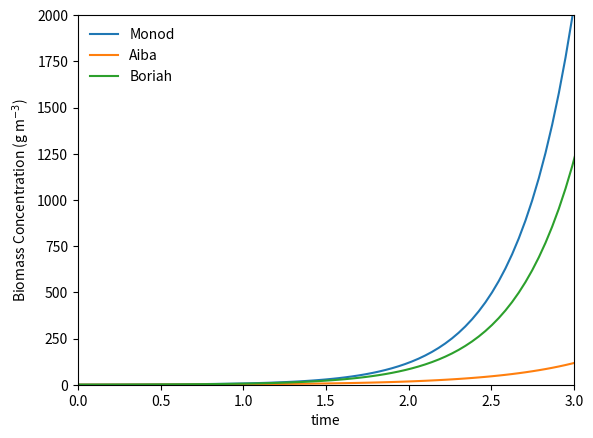

Python code for this plot:
#author: Riley Doyle
#date: 8/10/20
#file: algae_productivity
#status: WORKING

import numpy as np
import matplotlib.pyplot as plt
from scipy.integrate import odeint

#monod model 
umax = 3.2424
Ki = 13.9136 #W/m2 181.02407
I = 100 #W/m2
def kinetics(s,t):
    X = s[0]
    dXdt = ((umax*I)/(I + Ki))*X
    return [dXdt]

X0 = 0.4 #g/m3
s0 = [X0]
t = np.linspace(0,4,100)
n = np.arange(0, 100, 1) 
s1 = odeint(kinetics, s0, t)
X = s1[:,0]
P = (X[n] - X[n-1])/(t[n] - t[n-1])
avg = np.average(P)
print (avg)

#aiba model
K1 = 182.6
K2 = 0.0975 #17969
umax = 0.9923*24
I = 100 #W/m2
def kinetics(s,t):
    X = s[0]
    dXdt = (umax*I)/(K1 + I + K2*(I**2))*X
    return [dXdt]

X0 = 0.4 #g/m3
s0 = [X0] 
s2 = odeint(kinetics, s0, t)
X = s2[:,0]
P = (X[n] - X[n-1])/(t[n] - t[n-1])
avg = np.average(P)
print (avg)

#boriah model
umax = 3.2424
K = 0.007
Topt = 20 #celcius
I = 50 #W/m2 15.2458
Is = 100
divI = I/Is
T = 20 #celcius
h = np.exp(-K*(T-Topt)**2)
f = divI*np.exp(1-divI)
u = umax*f*h

def product(b,t):
    B = b[0]
    dBdt = u*B
    return [dBdt]

B0 = 0.4 #g/m3
b0 = [B0]
b = odeint(product, b0, t)
B = b[:,0]
P = (B[n] - B[n-1])/(t[n] - t[n-1])
avg = np.average(P)
print (avg)

plt.plot(t, s1[:,0])
plt.plot(t, s2[:,0])
plt.plot(t, b[:,0])
plt.xlabel('time')
plt.ylabel('Biomass Concentration (g m$^{-3}$)')
plt.axis([0, 3, 0, 2000])
plt.legend(['Monod', 'Aiba', 'Boriah'], frameon=False)
plt.show()
